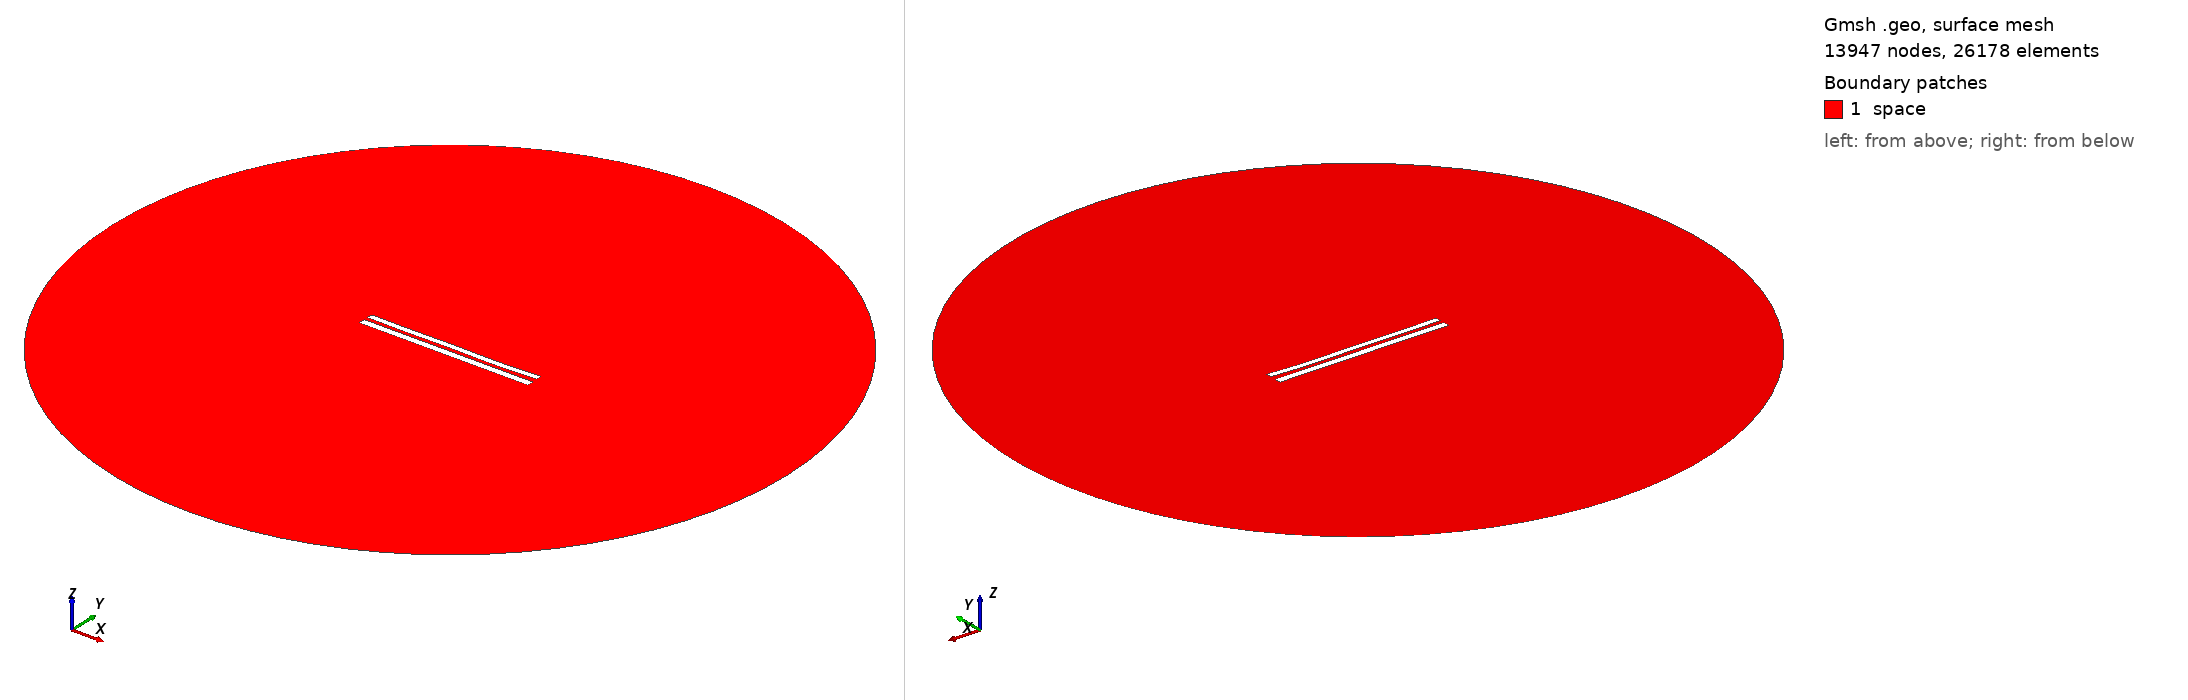

Gmsh geometry script, surface-meshed: 13947 nodes, 26178 surface elements. Boundary patches (legend numbers): 1 space. Left view from above one corner, right view from below the opposite corner. Legend entries are the model's physical surfaces. The drawing asked Gmsh for element sizes between 1% and 20% of the model's largest extent; the script's own settings can give other sizes.

=== 8516.geo (drawn) ===
//---------------------------------------
// Geometry kernel
//---------------------------------------

SetFactory("OpenCASCADE");



//---------------------------------------
// Parameters of the geometry
//---------------------------------------

// Overetch of the upper plate
overetch = 0.25;

// Distance between the plates
distance = 2.25;

// Discretization over the x axis (for the deformation)
nx = 50; 

// Length of the plate
L = 100 - overetch; 

// Number of modes
n = 4; 

// 1st mode coefficient
coeff(1) = 0.07499999999999998;
beta(1) = 0.596864 * 3.1415926535 / L;

// 2nd mode coefficient
coeff(2) = -0.15;
beta(2) = 1.49418 * 3.1415926535 / L;

// 3rd mode coefficient
coeff(3) = 0.07499999999999998;
beta(3) = 2.50025 * 3.1415926535 / L;

// 4th mode coefficient
coeff(4) = -0.15;
beta(4) = 3.49999 * 3.1415926535 / L;



//---------------------------------------
// Upper plate (deformed rectangle)
//---------------------------------------

// Coordiantes of the upper plate
xmin = -50;
xmax = 50 - overetch;

// Height of the upper plate
yheight = 4 - 2 * overetch;

// Indexes of the points
UpperID[] = {};
LowerID[] = {};
LeftID[] = {};
RightID[] = {};

// Point index
p = 1;

// Horizontal edges
For i In {1:nx}
    x = xmin + (i-1)*(xmax - xmin)/(nx-1);

    y_bottom = distance / 2 + overetch;
    For j In {1:n}
        C = (Cosh(beta(j)*L) + Cos(beta(j)*L)) / (Sinh(beta(j)*L) + Sin(beta(j)*L));
        y_bottom  = y_bottom + coeff(j) * (Cosh(beta(j)*(x+50)) - Cos(beta(j)*(x+50)) - C * (Sinh(beta(j)*(x+50)) - Sin(beta(j)*(x+50))));
    EndFor

    y_top = y_bottom + yheight;

    Point(p) = {x, y_top, 0, 1.0};
    UpperID[i] = p;
    p = p + 1;

    Point(p) = {x, y_bottom, 0, 1.0};
    LowerID[i] = p;
    p = p + 1;
EndFor

// Create point lists
UpperPts[] = {}; LowerPts[] = {};
For i In {1:nx}
  UpperPts[] += {UpperID[i]};
  LowerPts[] += {LowerID[i]};
EndFor

// Build splines
Spline(1) = {UpperPts[]};
Spline(2) = {LowerPts[]};
Line(3) = {LowerPts[nx-1], UpperPts[nx-1]};
Line(4) = {LowerPts[0], UpperPts[0]};

// Build the plane surface
Curve Loop(1) = {2, 3, -1, -4};
Plane Surface(1) = {1};



//---------------------------------------
// Lower plate (rectangle)
//---------------------------------------

// Vertices
Point(1001) = {-50, -1, 0, 1.0};
Point(1002) = { 50, -1, 0, 1.0};
Point(1003) = { 50,  -5, 0, 1.0};
Point(1004) = {-50,  -5, 0, 1.0};

// Edges
Line(5) = {1001, 1002};
Line(6) = {1002, 1003};
Line(7) = {1003, 1004};
Line(8) = {1004, 1001};

// Plane surface
Line Loop(2) = {5, 6, 7, 8};
Plane Surface(2) = {2}; 



//---------------------------------------
// Outer (fictious) boundary
//---------------------------------------

// Points
Point(1005) = {0, 0, 0};       // Center
Point(1006) = {200, 0, 0};     // Start point
Point(1007) = {0, 200, 0};     // 90 degrees
Point(1008) = {-200, 0, 0};    // 180 degrees
Point(1009) = {0, -200, 0};    // 270 degrees

// Circle arcs (each needs start, center, end)
Circle(9) = {1006, 1005, 1007};
Circle(10) = {1007, 1005, 1008};
Circle(11) = {1008, 1005, 1009};
Circle(12) = {1009, 1005, 1006};

// Plane surface for the entire domain
Curve Loop(3) = {9, 10, 11, 12};
Surface(3) = {3};

// Subtract the plates from the whole domain to obtain the actual domain where we want to solve the equations
BooleanDifference{ Surface{3}; Delete; }{ Surface{1}; Surface{2}; Delete; }




//---------------------------------------
// Transfinite Lines/Curves
//---------------------------------------

// Set the number of points on the boundaries
r = 7;

// Plates
Transfinite Curve {1, 2} = 50*r Using Progression 1;
Transfinite Curve {3, 4} = 2*r Using Progression 1;
Transfinite Line {5, 7} = 50*r Using Progression 1;
Transfinite Line {6, 8} = 2*r Using Progression 1;

// Outer boundary
Transfinite Line {9, 10, 11, 12} = 20 Using Progression 1;



//---------------------------------------
// Physical groups
//---------------------------------------                

// Physical curves (boundaries)
Physical Line("force_segment", 10) = {2};
Physical Line("upper_plate", 11) = {1, 3, 4};
Physical Line("lower_plate", 12) = {5, 6, 7, 8};
Physical Line("boundary", 20) = {9, 10, 11, 12};

// Physical Surfaces
Physical Surface("space", 30) = {3};



//---------------------------------------
// 6. Generate the Mesh
//---------------------------------------

// 2D mesh generation
Mesh 2;
